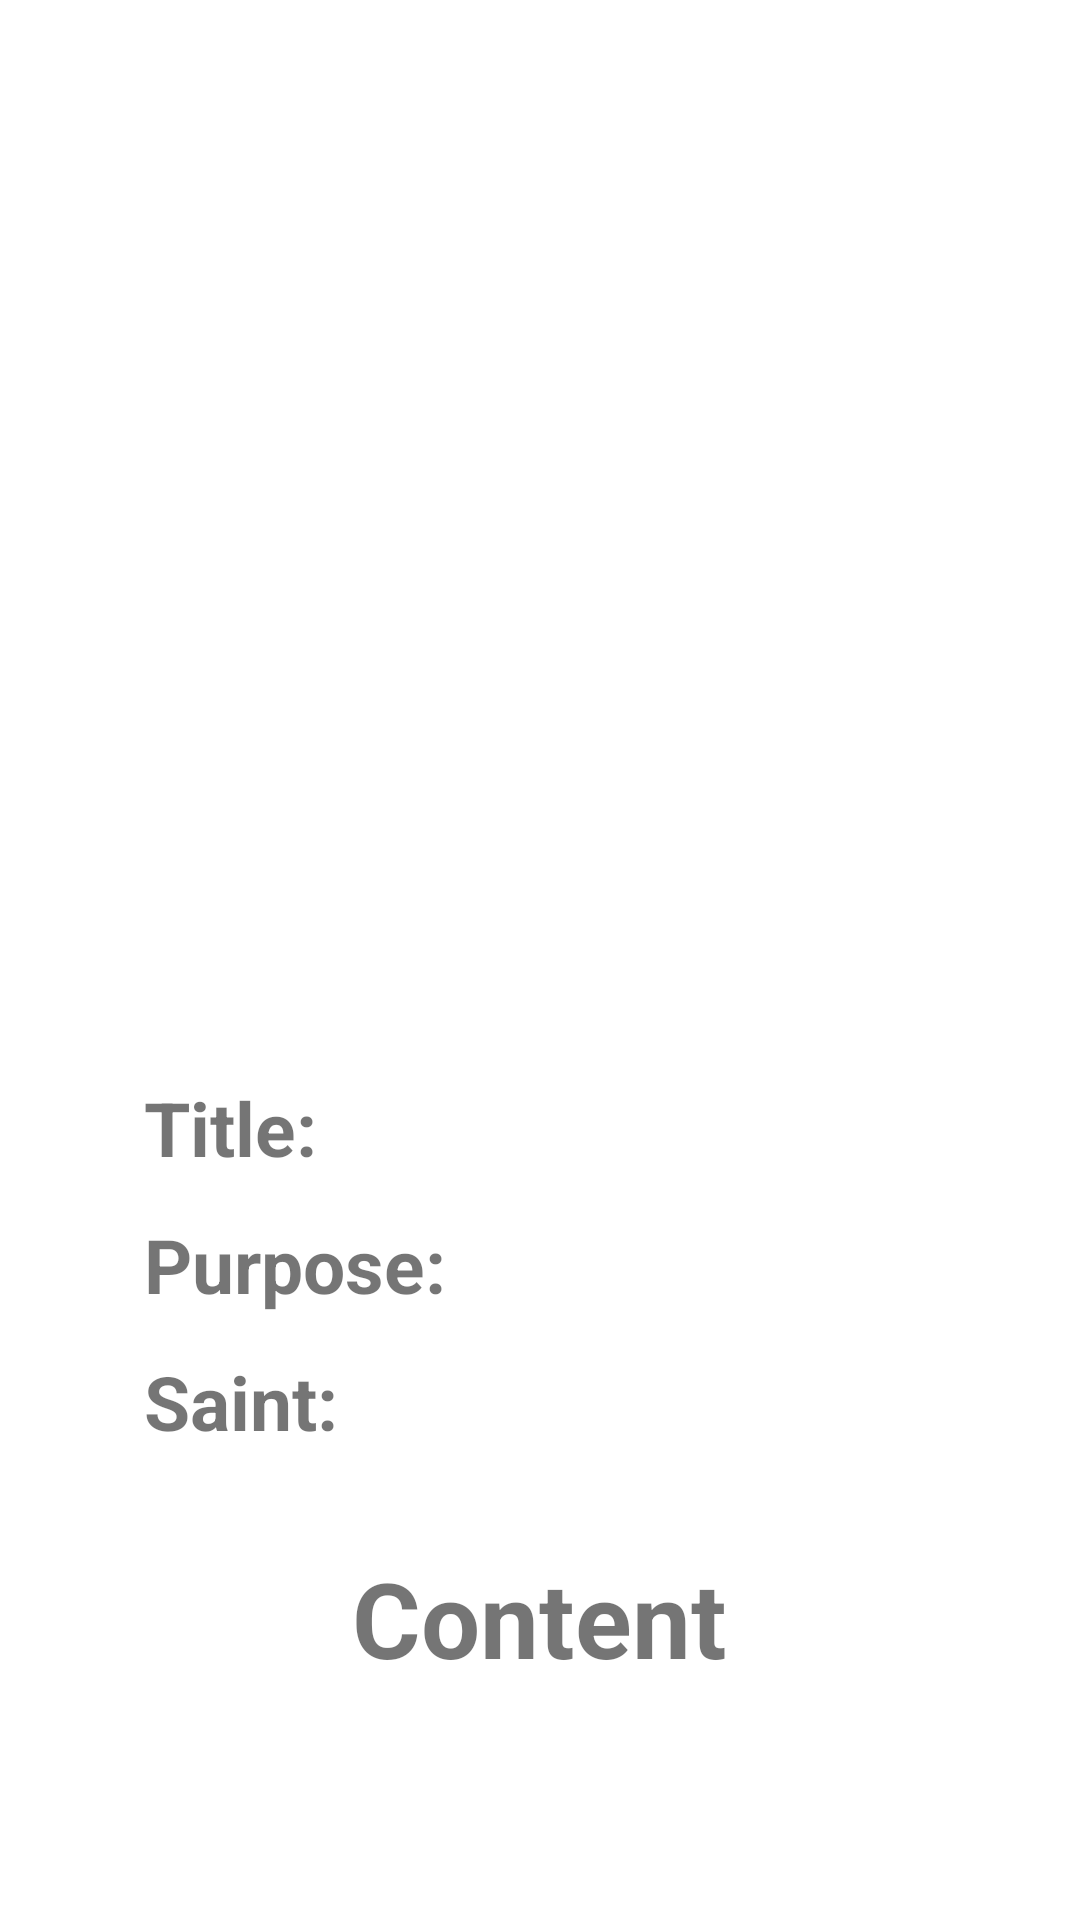

Reconstruct the res/layout file that produces this screen, plus the resources it refers to.
<!-- AndroidManifest.xml: application theme Theme.PravoslavieBg -->
<!-- res/layout/fragment_prayer_details.xml -->
<?xml version="1.0" encoding="utf-8"?>
<ScrollView xmlns:android="http://schemas.android.com/apk/res/android"
    xmlns:tools="http://schemas.android.com/tools"
    android:layout_width="match_parent"
    android:layout_height="match_parent"
    android:padding="16dp">

    <LinearLayout
        android:layout_width="match_parent"
        android:layout_height="wrap_content"
        android:gravity="center"
        android:orientation="vertical">

        <ImageView
            android:id="@+id/imagePrayerIcon"
            android:layout_width="match_parent"
            android:layout_height="327dp"
            android:layout_marginBottom="16dp"
            android:scaleType="fitCenter" />

        <LinearLayout
            android:layout_width="match_parent"
            android:layout_height="wrap_content"
            android:orientation="horizontal"
            android:gravity="center_vertical"
            android:layout_marginBottom="12dp">

            <ImageView
                android:layout_width="24dp"
                android:layout_height="24dp"
                android:src="@drawable/ic_menu_slideshow"
                android:contentDescription="test" />

            <TextView
                android:layout_width="wrap_content"
                android:layout_height="wrap_content"
                android:text="Title:"
                android:textStyle="bold"
                android:textSize="25sp"
                android:layout_marginStart="8dp" />

            <TextView
                android:id="@+id/textPrayerTitle"
                android:layout_width="0dp"
                android:layout_height="wrap_content"
                android:layout_weight="1"
                android:textSize="25sp"
                android:textColor="@color/black"
                android:layout_marginStart="4dp"
                tools:text="Св. Иван Рилски" />
        </LinearLayout>

        <LinearLayout
            android:layout_width="match_parent"
            android:layout_height="wrap_content"
            android:orientation="horizontal"
            android:gravity="center_vertical"
            android:layout_marginBottom="12dp">

            <ImageView
                android:layout_width="24dp"
                android:layout_height="24dp"
                android:src="@drawable/ic_menu_slideshow"
                android:contentDescription="test" />

            <TextView
                android:layout_width="wrap_content"
                android:layout_height="wrap_content"
                android:text="Purpose:"
                android:textStyle="bold"
                android:textSize="25sp"
                android:layout_marginStart="8dp" />

            <TextView
                android:id="@+id/textPurpose"
                android:layout_width="0dp"
                android:layout_height="wrap_content"
                android:layout_weight="1"
                android:textSize="25sp"
                android:textColor="@color/black"
                android:layout_marginStart="4dp"
                tools:text="Purpose" />
        </LinearLayout>

        <LinearLayout
            android:layout_width="match_parent"
            android:layout_height="wrap_content"
            android:orientation="horizontal"
            android:gravity="top"
            android:layout_marginBottom="12dp">

            <ImageView
                android:layout_width="24dp"
                android:layout_height="24dp"
                android:src="@drawable/ic_menu_camera"
                android:contentDescription="Test"
                android:layout_marginTop="4dp" />

            <TextView
                android:layout_width="wrap_content"
                android:layout_height="wrap_content"
                android:text="Saint:"
                android:textStyle="bold"
                android:textSize="25sp"
                android:layout_marginStart="8dp" />

            <TextView
                android:id="@+id/textSaintName"
                android:layout_width="0dp"
                android:layout_height="wrap_content"
                android:layout_weight="1"
                android:textSize="25sp"
                android:textColor="@color/black"
                android:layout_marginStart="4dp"
                tools:text="SaintName" />
        </LinearLayout>

        <TextView
            android:layout_width="wrap_content"
            android:layout_height="wrap_content"
            android:layout_marginTop="20dp"
            android:layout_marginBottom="20dp"
            android:gravity="center_horizontal"
            android:text="Content"
            android:textSize="35sp"
            android:textStyle="bold" />

        <TextView
            android:id="@+id/textPrayerContent"
            android:layout_width="wrap_content"
            android:layout_height="wrap_content"
            android:textSize="25sp"
            android:textColor="@color/black"
            android:layout_marginStart="4dp"
            tools:text="Content" />
    </LinearLayout>
</ScrollView>
<!-- resources referenced by this layout -->
<resources>
  <style name="Theme.PravoslavieBg" parent="Theme.MaterialComponents.DayNight.DarkActionBar">
          
          <item name="colorPrimary">@color/purple_500</item>
          <item name="colorPrimaryVariant">@color/purple_700</item>
          <item name="colorOnPrimary">@color/white</item>
          
          <item name="colorSecondary">@color/teal_200</item>
          <item name="colorSecondaryVariant">@color/teal_700</item>
          <item name="colorOnSecondary">@color/black</item>
          
          <item name="android:statusBarColor">?attr/colorPrimaryVariant</item>
          
      </style>
  <!-- not gathered from this repository: default colours our renderer supplied (Android Studio template values) -->
  <color name="purple_500">#FF6200EE</color>
  <color name="purple_700">#FF3700B3</color>
  <color name="teal_200">#FF03DAC5</color>
  <color name="teal_700">#FF018786</color>
  <color name="black">#FF000000</color>
  <color name="white">#FFFFFFFF</color>
</resources>
